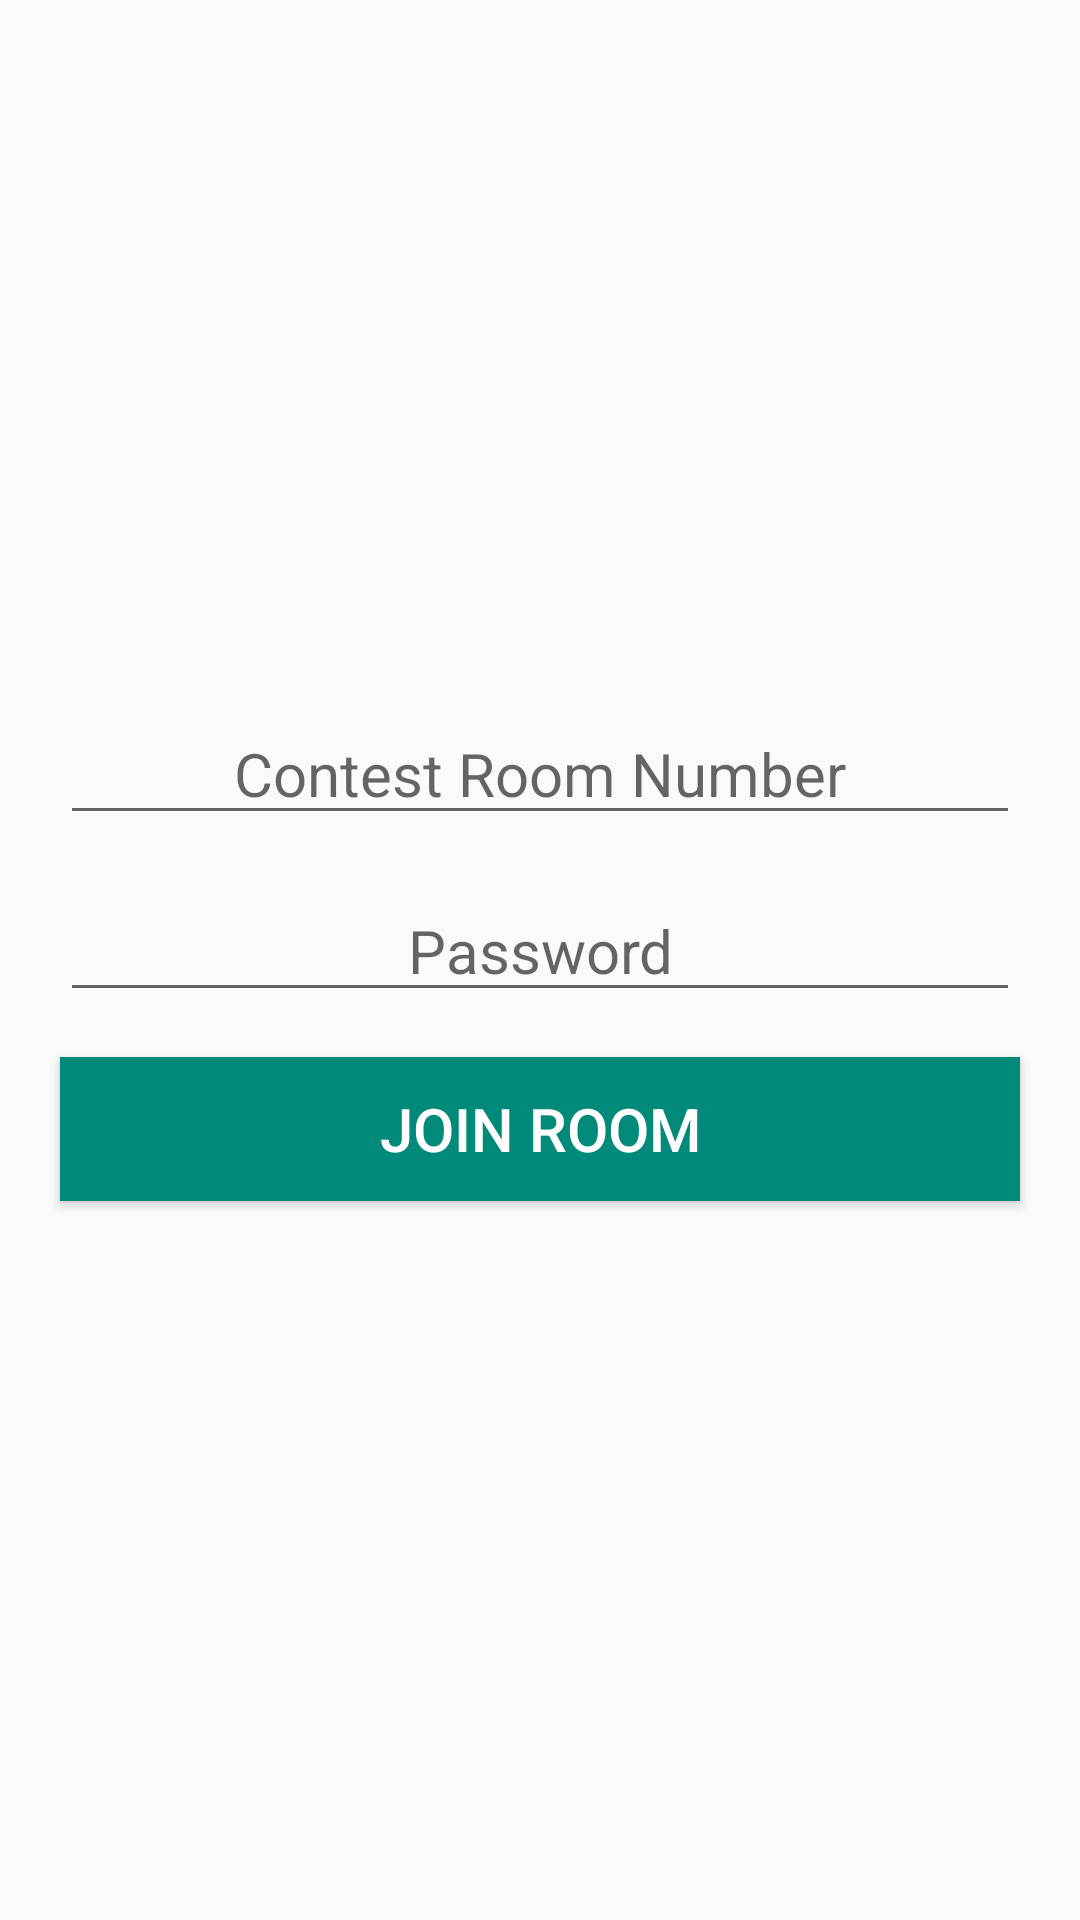

Here is an Android app screen rendered from its layout file. Give the layout XML and the strings, colors and styles it references.
<!-- AndroidManifest.xml: application theme AppTheme -->
<!-- res/layout/activity_join.xml -->
<?xml version="1.0" encoding="utf-8"?>
<LinearLayout xmlns:android="http://schemas.android.com/apk/res/android"
    xmlns:app="http://schemas.android.com/apk/res-auto"
    xmlns:tools="http://schemas.android.com/tools"
    android:layout_width="match_parent"
    android:layout_height="match_parent"
    android:gravity="center_horizontal|center_vertical"
    android:orientation="vertical"
    tools:context=".Join">

    <EditText
        android:id="@+id/etRoomNo"
        android:layout_width="match_parent"
        android:layout_height="wrap_content"
        android:layout_marginLeft="20dp"
        android:layout_marginTop="15dp"
        android:layout_marginRight="20dp"
        android:ems="10"
        android:gravity="center_horizontal"
        android:hint="Contest Room Number"
        android:inputType="textPersonName"
        android:textSize="20sp" />

    <EditText
        android:id="@+id/etPassword"
        android:layout_width="match_parent"
        android:layout_height="wrap_content"
        android:layout_marginLeft="20dp"
        android:layout_marginTop="15dp"
        android:layout_marginRight="20dp"
        android:ems="10"
        android:gravity="center_horizontal"
        android:hint="Password"
        android:inputType="textPassword"
        android:textSize="20sp" />

    <Button
        android:id="@+id/btnJoin"
        android:layout_width="match_parent"
        android:layout_height="wrap_content"
        android:layout_marginLeft="20dp"
        android:layout_marginTop="15dp"
        android:layout_marginRight="20dp"
        android:layout_marginBottom="20dp"
        android:background="@color/colorAccent"
        android:text="Join room"
        android:textColor="@android:color/white"
        android:textSize="20sp"/>


</LinearLayout>
<!-- resources referenced by this layout -->
<resources>
  <color name="colorAccent">#018A79</color>
  <style name="AppTheme" parent="Base.Theme.AppCompat.Light.DarkActionBar">
          
          <item name="colorPrimary">@color/colorPrimary</item>
          <item name="colorPrimaryDark">@color/colorPrimaryDark</item>
          <item name="colorAccent">@color/colorAccent</item>
      </style>
  <color name="colorPrimary">#64dd17</color>
  <color name="colorPrimaryDark">#33691e</color>
</resources>
